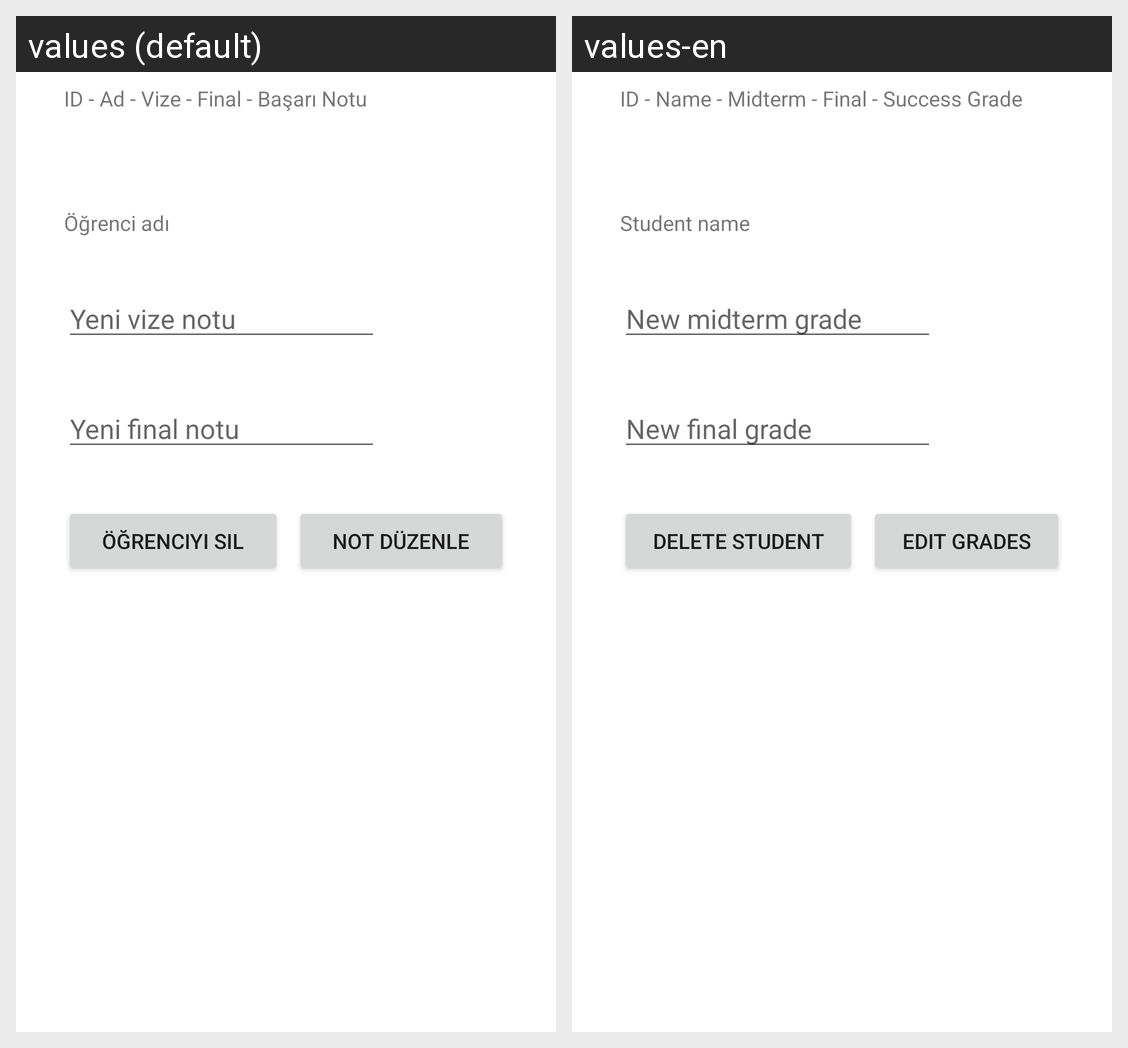

Here is an Android app screen in its default locale and in the app's own translations. Write out the translated-string differences for the strings that appear on this screen.
Android screen res/layout/activity_duzenle_sayfasi.xml rendered under 2 locales, left to right: values (default), values-en. Device: Nexus 5 (rendered at 1080×1920; each locale shown at half size, 540×960, under a caption strip naming it); theme Theme.MenuVeSql.
Strings drawn on this screen, with the default value and each locale's value (text and hints the layout hard-codes, and strings that could not be matched under every locale, appear in the picture but are not listed):

table_info
  values: ID - Ad - Vize - Final - Başarı Notu
  values-en: ID - Name - Midterm - Final - Success Grade

delete_student
  values: Öğrenciyi Sil
  values-en: Delete Student

edit_grade
  values: Not Düzenle
  values-en: Edit Grades

student_name
  values: Öğrenci adı
  values-en: Student name

new_midterm_grade
  values: Yeni vize notu
  values-en: New midterm grade

new_final_grade
  values: Yeni final notu
  values-en: New final grade
